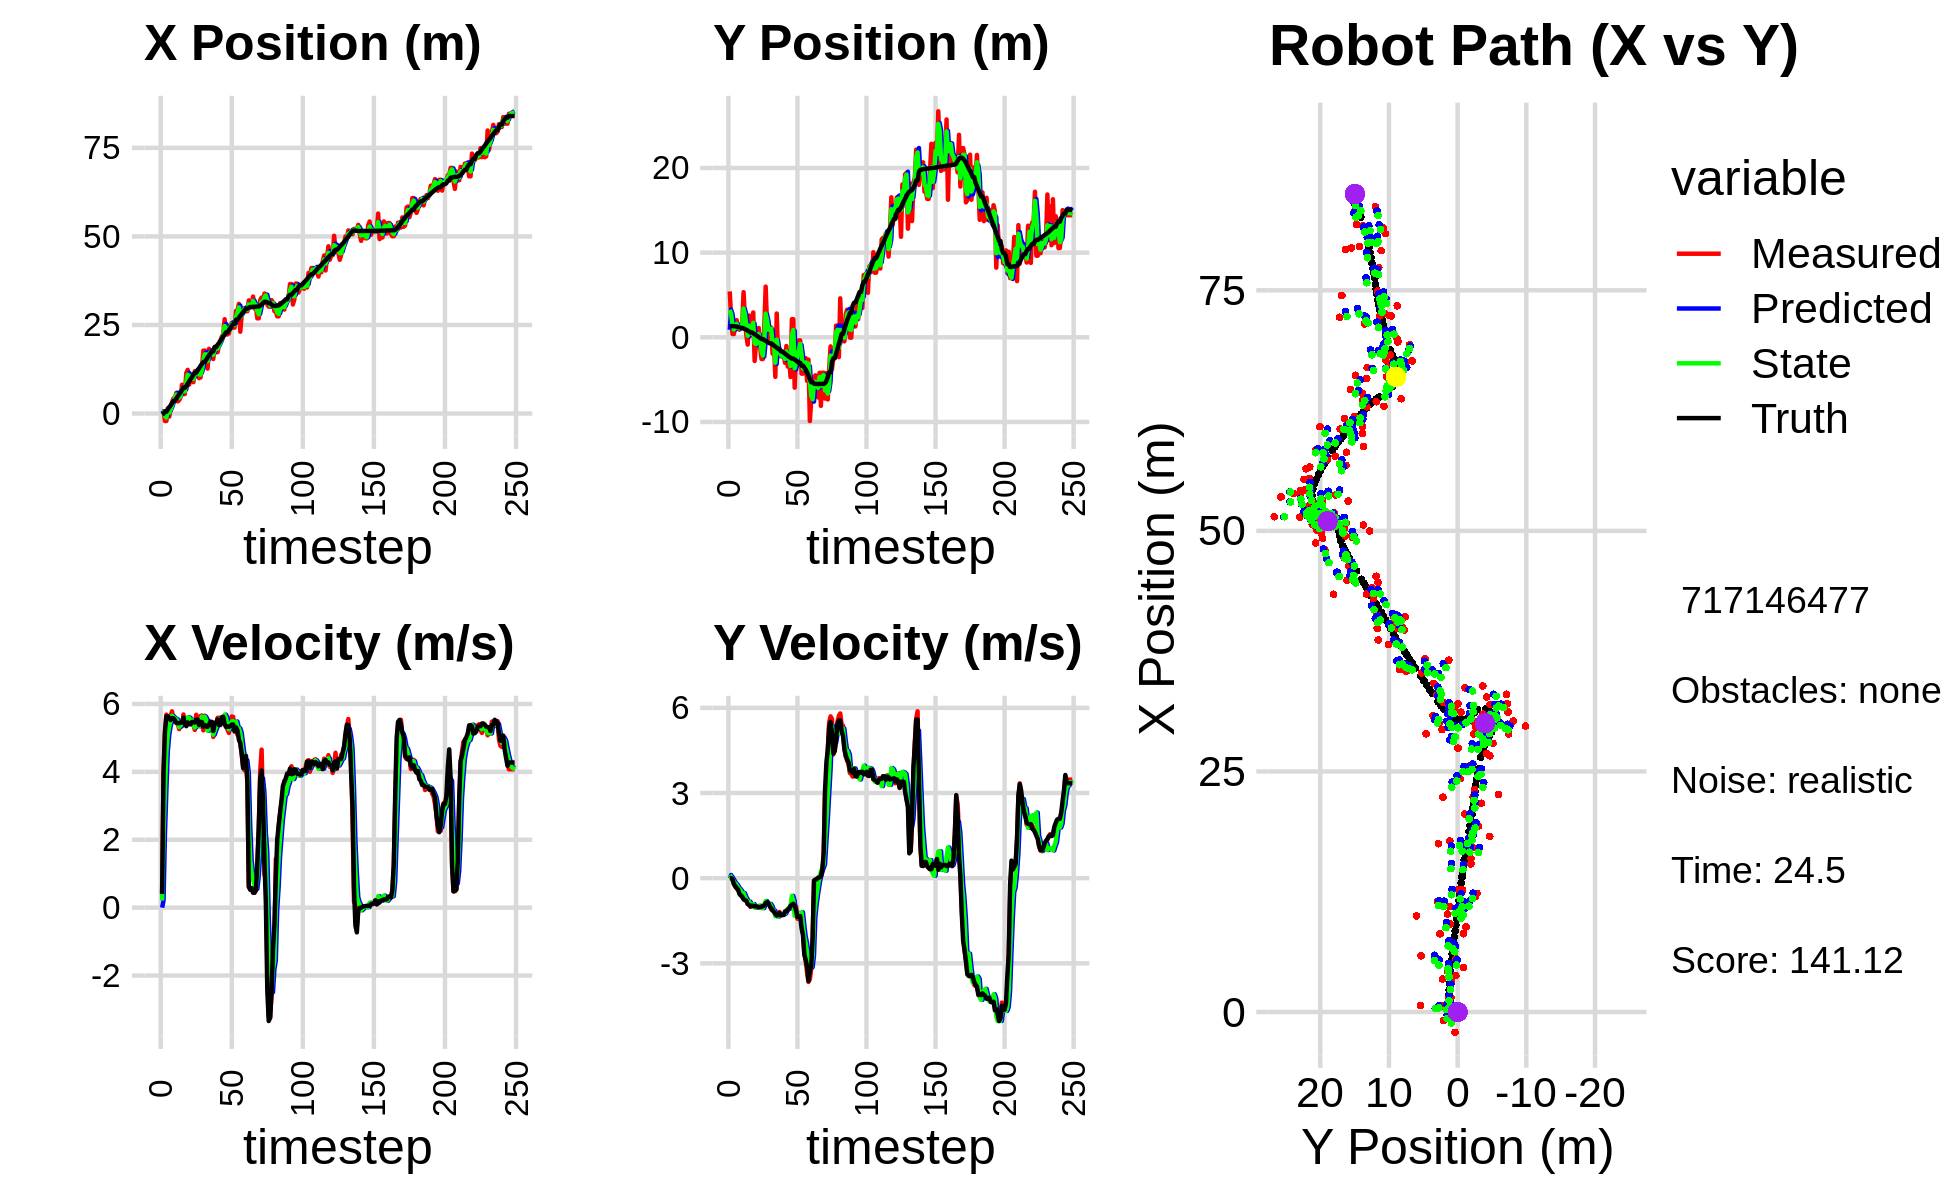

The file beside this chart, header and first rows:
-1.182890534807494731e-01, 1.681466727950195583e+00, 0.000000000000000000e+00, 0.000000000000000000e+00, 0.000000000000000000e+00, 0.000000000000000000e+00, 0.000000000000000000e+00, 0.000000000000000000e+00, -4.744364302732594074e-02, 8.883076777320941808e-01, 0.000000000000000000e+00, 0.000000000000000000e+00, -2.577183847550308937e-01, 1.316865325105438966e+00, 0.000000000000000000e+00, 0.000000000000000000e+00, 0.000000000000000000e+00, -1.595022768015041947e-04
6.760219334491830434e-01, 5.414744416293732598e+00, 4.129999841144665895e-01, 5.367397588116414633e-05, -4.744364302732594074e-02, 8.883076777320941808e-01, 0.000000000000000000e+00, 0.000000000000000000e+00, 3.735232646480176055e-01, 3.245347182348349513e+00, 2.062598233805454651e-01, 1.126042371394051778e-01, -2.577183847550308937e-01, 1.316865325105438966e+00, 4.000000000000000222e-01, 0.000000000000000000e+00, 4.000000059604644775e-01, -1.299612049479037523e-04
6.342095131130469632e-01, 2.300387002511224743e+00, 3.937999384344386122e+00, 2.136230314983454497e-03, 3.941492469860721770e-01, 3.256607606062289939e+00, 2.062598233805454651e-01, 1.126042371394051778e-01, 4.359501090409291235e-01, 2.752339160630497883e+00, 2.176251836917951987e+00, 4.415564079134967623e-02, -7.386505601981028200e-03, 1.317160166164848212e+00, 4.000000000000000000e+00, 4.000000000000000083e-03, 4.000000000000000000e+00, -5.424658302217721939e-04
-2.113503038938616463e+00, 3.846764715070041252e-01, 5.114960395992461883e+00, -2.007002659454496310e-02, 6.535752927327243000e-01, 2.756754724709632676e+00, 2.176251836917951987e+00, 4.415564079134967623e-02, -6.912390635356140400e-01, 1.517521026988390309e+00, 3.448215732306320280e+00, -3.497409950931885947e-02, 5.124842520256377432e-01, 1.314880564744017377e+00, 5.200000000000000178e+00, -4.000000000000000083e-02, 5.199999809265136719e+00, 3.923769108951091766e-03
-2.113503038938616463e+00, 3.846764715070041252e-01, 5.685034951996618346e+00, -1.836406669685028969e-01, -3.464174903049819787e-01, 1.514023617037458358e+00, 3.448215732306320280e+00, -3.497409950931885947e-02, -1.133382796301558582e+00, 9.180308311695880574e-01, 4.591047696917245347e+00, -1.228621665565014787e-01, 5.124842520256377432e-01, 1.314880564744017377e+00, 5.636999999999999567e+00, -2.119999999999999940e-01, 5.640999794006347656e+00, 3.229124099016189575e-02
1.483283429935032816e+00, 1.334209684801305196e+00, 5.497625061550556858e+00, -3.035706584852171375e-01, -6.742780266098340469e-01, 9.057446145139379512e-01, 4.591047696917245347e+00, -1.228621665565014787e-01, 5.674406627337731379e-01, 1.125417525622254056e+00, 5.079173415762872956e+00, -1.882465776150806236e-01, 1.142107665326035137e+00, 1.296002772216567900e+00, 5.634000000000000341e+00, -2.800000000000000266e-01, 5.640999794006347656e+00, 5.516248941421508789e-02
-8.712673789103831945e-01, 2.023463194939381982e+00, 5.615639557394651149e+00, -3.573789726068336559e-01, 1.075358004310060345e+00, 1.106592867860745955e+00, 5.079173415762872956e+00, -1.882465776150806236e-01, 2.489928546462846226e-01, 1.585893409642324947e+00, 5.339215458392137847e+00, -2.387392036564605358e-01, 1.788061797621655513e+00, 1.261280959423737302e+00, 5.586000000000000298e+00, -3.479999999999999760e-01, 5.597000122070312500e+00, 6.355423480272293091e-02
1.495443940118531101e+00, 9.703131154980421114e-01, 5.652105789192281904e+00, -4.241776230505593936e-01, 7.829144004854984296e-01, 1.562019489276678996e+00, 5.339215458392137847e+00, -2.387392036564605358e-01, 1.194468881065029242e+00, 1.249587480610480084e+00, 5.509704476594789568e+00, -3.282602365131427335e-01, 2.311423003098950879e+00, 1.228223188016474232e+00, 5.527999999999999581e+00, -3.960000000000000187e-01, 5.541999816894531250e+00, 7.490729540586471558e-02
3.193953305486072036e+00, 8.931827678572186180e-01, 5.783735599100782387e+00, -4.340561394782506688e-01, 1.745439328724508243e+00, 1.216761456959165821e+00, 5.509704476594789568e+00, -3.282602365131427335e-01, 2.338003679447409500e+00, 1.044570997242629806e+00, 5.653349392993226807e+00, -3.798148541267366562e-01, 2.940809905416717385e+00, 1.181412799912074041e+00, 5.581999999999999851e+00, -5.540000000000000480e-01, 5.609000205993652344e+00, 7.490729540586471558e-02
4.265653789013486019e+00, 1.487077502977256493e+00, 5.485050571797025931e+00, -5.642832194327729312e-01, 2.903338618746732269e+00, 1.006589511829956152e+00, 5.653349392993226807e+00, -3.798148541267366562e-01, 3.629804961303147781e+00, 1.253637678711115422e+00, 5.610192668792985060e+00, -4.467681314784788249e-01, 3.581076323971800424e+00, 1.117154984296681031e+00, 5.575999999999999623e+00, -6.109999999999999876e-01, 5.609000205993652344e+00, 1.025159284472465515e-01
4.265653789013486019e+00, 1.487077502977256493e+00, 5.530848041377868896e+00, -6.592585649761136812e-01, 4.190824228182446376e+00, 1.208960865563267539e+00, 5.610192668792985060e+00, -4.467681314784788249e-01, 4.225682801050714588e+00, 1.351393200318937504e+00, 5.571603788661482426e+00, -5.291459392865413003e-01, 3.581076323971800424e+00, 1.117154984296681031e+00, 5.522999999999999687e+00, -6.450000000000000178e-01, 5.559999942779541016e+00, 1.186369061470031738e-01
5.832296192090040243e+00, 5.327893150590663929e+00, 5.470962695674993270e+00, -7.189524127503797990e-01, 4.782843179916862475e+00, 1.298478606390283341e+00, 5.571603788661482426e+00, -5.291459392865413003e-01, 5.343453820265633425e+00, 3.393739457816735694e+00, 5.553008700901677308e+00, -5.258888097427175667e-01, 4.217356383433448208e+00, 1.042308224968405694e+00, 5.437999999999999723e+00, -7.449999999999999956e-01, 5.488999843597412109e+00, 1.306636929512023926e-01
3.419158756653477571e+00, 2.193705571477869487e+00, 5.424469799693096839e+00, -7.710832610376140428e-01, 5.898754690355801245e+00, 3.341150576842463860e+00, 5.553008700901677308e+00, -5.258888097427175667e-01, 4.866897822128619211e+00, 2.731405113258417394e+00, 5.483440853536666104e+00, -6.548174933278282372e-01, 4.857840239886259681e+00, 9.586521521160168424e-01, 5.434999999999999609e+00, -7.730000000000000204e-01, 5.488999843597412109e+00, 1.412030607461929321e-01
3.790843665481118396e+00, 2.739073170166509974e-01, 5.258141617306196558e+00, -7.474398669339900048e-01, 5.415241907482285733e+00, 2.665923363925634781e+00, 5.483440853536666104e+00, -6.548174933278282372e-01, 4.516402675295173808e+00, 1.420085156650141789e+00, 5.320677845044114562e+00, -7.417030307098375630e-01, 5.378061950159151117e+00, 8.847428092470309702e-01, 5.432999999999999829e+00, -7.940000000000000391e-01, 5.491000175476074219e+00, 1.412030607461929321e-01
4.641454875311157302e+00, -8.680699334745657358e-01, 5.422887633024400245e+00, -9.057015587679342339e-01, 5.048470459799585086e+00, 1.345914853579158077e+00, 5.320677845044114562e+00, -7.417030307098375630e-01, 4.872646823480738298e+00, 1.735336168128056578e-01, 5.369139255718442527e+00, -8.620674567303467928e-01, 6.006548583161853472e+00, 7.897765172557605906e-01, 5.453999999999999737e+00, -9.100000000000000311e-01, 5.528999805450439453e+00, 1.654872149229049683e-01
8.122687995418106155e+00, 2.571103943039082740e+00, 5.342993914263447053e+00, -8.923581390782280298e-01, 5.409560749052582551e+00, 8.732687113977097293e-02, 5.369139255718442527e+00, -8.620674567303467928e-01, 6.874631929289531485e+00, 1.376370345457701427e+00, 5.443434731847000663e+00, -8.254156686192978265e-01, 6.635904967755469563e+00, 6.856850518292416652e-01, 5.448000000000000398e+00, -9.449999999999999512e-01, 5.528999805450439453e+00, 1.654872149229049683e-01
5.511491119108749892e+00, 2.314427625226534169e-01, 5.690558988835340948e+00, -1.007162919284421143e+00, 7.418975402474231373e+00, 1.293828778595771611e+00, 5.443434731847000663e+00, -8.254156686192978265e-01, 6.605416191332246889e+00, 7.281013225410248868e-01, 5.561012088582301338e+00, -9.266192531558925527e-01, 7.276844680002977128e+00, 5.726382861288534798e-01, 5.597999999999999865e+00, -9.939999999999999947e-01, 5.684999942779541016e+00, 1.751743257045745850e-01
5.511491119108749892e+00, 2.314427625226534169e-01, 5.478523116265658466e+00, -9.772461826001351826e-01, 7.161517400190477112e+00, 6.354393972254356315e-01, 5.561012088582301338e+00, -9.266192531558925527e-01, 6.262855878234225848e+00, 4.252594124037160084e-01, 5.463876882324465889e+00, -9.555681946950459471e-01, 7.276844680002977128e+00, 5.726382861288534798e-01, 5.423000000000000043e+00, -9.659999999999999698e-01, 5.507999897003173828e+00, 1.765210777521133423e-01
1.146164530507767765e+01, 2.933665527337154799e+00, 5.477559190862573146e+00, -9.994836298895987126e-01, 6.809243566466672171e+00, 3.297025929342113915e-01, 5.463876882324465889e+00, -9.555681946950459471e-01, 8.763696619150261213e+00, 1.709979352969190458e+00, 5.464105391825855307e+00, -9.107274755023510027e-01, 7.799452483254643909e+00, 4.796271459078370047e-01, 5.346000000000000085e+00, -9.739999999999999769e-01, 5.434000015258789062e+00, 1.804832220077514648e-01
1.233556121536266836e+01, -2.798555837304760097e+00, 5.546315099932280113e+00, -1.007054496248798614e+00, 9.310107158332847632e+00, 1.618906605418955369e+00, 5.464105391825855307e+00, -9.107274755023510027e-01, 1.094996473840989459e+01, -6.647582239789167069e-01, 5.611161010791920312e+00, -1.034359598989317508e+00, 8.414549529230313851e+00, 3.677916654593298973e-01, 5.458000000000000185e+00, -9.889999999999999902e-01, 5.546999931335449219e+00, 1.796150058507919312e-01
8.134910881171597552e+00, -8.412198288188765805e-01, 5.556572184999496677e+00, -1.017697621703882005e+00, 1.151108083948908600e+01, -7.681941838778484355e-01, 5.611161010791920312e+00, -1.034359598989317508e+00, 1.009323232905801682e+01, -8.067049527160931044e-01, 5.594459578525035504e+00, -1.029210529521666473e+00, 9.038294493999615042e+00, 2.547248138994031019e-01, 5.402000000000000135e+00, -9.889999999999999902e-01, 5.492000102996826172e+00, 1.811443865299224854e-01
1.036666488575586698e+01, 2.195552127357237038e-01, 5.439519284095805318e+00, -9.962591422066093827e-01, 1.065267828691052010e+01, -9.096260056682597961e-01, 5.594459578525035504e+00, -1.029210529521666473e+00, 1.048483799741249989e+01, -3.278049427027123208e-01, 5.504857712196879582e+00, -9.948764825143179280e-01, 9.662081420344009075e+00, 1.409219039693095921e-01, 5.400000000000000355e+00, -1.000000000000000000e+00, 5.492000102996826172e+00, 1.811443865299224854e-01
9.156474888048670380e+00, 1.096775246453442376e+00, 5.538365769311853981e+00, -1.033662724514308850e+00, 1.103532376863218722e+01, -4.272925909541441247e-01, 5.504857712196879582e+00, -9.948764825143179280e-01, 1.024166227201062895e+01, 3.857971168496829306e-01, 5.527774873515079790e+00, -9.721370707233115693e-01, 1.028684681604572049e+01, 2.474887555391390437e-02, 5.469000000000000306e+00, -1.020000000000000018e+00, 5.563000202178955078e+00, 1.845139116048812866e-01
8.849044024592151558e+00, -1.221884655199896308e+00, 5.389840397379930259e+00, -1.006432966227233772e+00, 1.079443975936213640e+01, 2.885834097773517515e-01, 5.527774873515079790e+00, -9.721370707233115693e-01, 9.735170202369962666e+00, -4.860782220565145195e-01, 5.385095563869752411e+00, -1.012757843402562585e+00, 1.091511028961937768e+01, -9.231190592667047612e-02, 5.469000000000000306e+00, -1.018000000000000016e+00, 5.563000202178955078e+00, 1.846018582582473755e-01
1.197439590077141958e+01, -2.563791917633974293e+00, 5.236106579594744126e+00, -9.744055432094849145e-01, 1.027367975875693773e+01, -5.873540063967708225e-01, 5.385095563869752411e+00, -1.012757843402562585e+00, 1.099960719187333069e+01, -1.646966190642236150e+00, 5.307305290184806346e+00, -1.048995717359395341e+00, 1.154222172442741545e+01, -2.086619608748878640e-01, 5.453000000000000291e+00, -1.010999999999999899e+00, 5.546000003814697266e+00, 1.839888989925384521e-01
1.197439590077141958e+01, -2.563791917633974293e+00, 5.681861670517594831e+00, -1.021750569534657149e+00, 1.153033772089181141e+01, -1.751865762378175706e+00, 5.307305290184806346e+00, -1.048995717359395341e+00, 1.180180320797117943e+01, -2.165221629915002222e+00, 5.517221551652668587e+00, -1.050991754191030969e+00, 1.154222172442741545e+01, -2.086619608748878640e-01, 5.535999999999999588e+00, -9.849999999999999867e-01, 5.623000144958496094e+00, 1.779250949621200562e-01
1.096077913006140037e+01, 1.219065023408120618e+00, 5.492892852413102212e+00, -9.877689260665634130e-01, 1.235352536313644656e+01, -2.270320805334105518e+00, 5.517221551652668587e+00, -1.050991754191030969e+00, 1.176572917376106453e+01, -3.858644632960024357e-01, 5.514046198563986145e+00, -9.283749597347850102e-01, 1.217435520851752884e+01, -3.228952157158004876e-01, 5.541000000000000369e+00, -9.589999999999999636e-01, 5.623000144958496094e+00, 1.779250949621200562e-01
9.993511616626774341e+00, 5.984655572729976392e+00, 5.356272501215327608e+00, -8.607972828708294610e-01, 1.231713379361746341e+01, -4.787019592694809478e-01, 5.514046198563986145e+00, -9.283749597347850102e-01, 1.105630335518072727e+01, 2.793333693653825112e+00, 5.342894396390194700e+00, -8.022677404680834679e-01, 1.280138272017538270e+01, -4.302261335377611795e-01, 5.378999999999999559e+00, -8.780000000000000027e-01, 5.449999809265136719e+00, 1.593457758426666260e-01
1.017253798232444417e+01, 1.460417462158528412e+00, 5.644651378455026958e+00, -8.810662671612402574e-01, 1.159059279481974691e+01, 2.713106919607016554e+00, 5.342894396390194700e+00, -8.022677404680834679e-01, 1.097398905955836135e+01, 2.030436549341906982e+00, 5.492042717751606240e+00, -8.715062192976289479e-01, 1.341403263772397558e+01, -5.281473864788116535e-01, 5.472999999999999865e+00, -8.479999999999999760e-01, 5.538000106811523438e+00, 1.548392772674560547e-01
1.273209995013954732e+01, -1.490776105285020470e-01, 5.660460227344722206e+00, -8.835338497532359003e-01, 1.152319333133352153e+01, 1.943285927412144121e+00, 5.492042717751606240e+00, -8.715062192976289479e-01, 1.218553234815988340e+01, 8.934885697918879544e-01, 5.626694949945181712e+00, -9.049349893577780524e-01, 1.403899449053587034e+01, -6.275256147710407406e-01, 5.466999999999999638e+00, -8.870000000000000107e-01, 5.426000118255615234e+00, 1.548392772674560547e-01
1.776751345388994707e+01, 1.142905546660722083e+00, 5.221616726576894685e+00, -9.368788285606717281e-01, 1.274820184315440130e+01, 8.029950708561101047e-01, 5.626694949945181712e+00, -9.049349893577780524e-01, 1.490040327441712265e+01, 9.886259456252937117e-01, 5.402964064050340021e+00, -9.079094111850520843e-01, 1.454995983838798779e+01, -7.188936936374583642e-01, 5.334999999999999964e+00, -9.929999999999999938e-01, 5.426000118255615234e+00, 1.775341182947158813e-01
1.776751345388994707e+01, 1.142905546660722083e+00, 5.654495892638411902e+00, -1.097396390031483371e+00, 1.544069968082215638e+01, 8.978350045067884366e-01, 5.402964064050340021e+00, -9.079094111850520843e-01, 1.670709971104363589e+01, 1.016905671229635599e+00, 5.626002157253596536e+00, -9.837455900261510289e-01, 1.454995983838798779e+01, -7.188936936374583642e-01, 5.378999999999999559e+00, -1.062000000000000055e+00, 5.482999801635742188e+00, 1.916920244693756104e-01
1.595164346661992205e+01, -1.934484290373726045e+00, 5.410350933706655319e+00, -1.104800870098471055e+00, 1.726969992676899679e+01, 9.185311122270205519e-01, 5.626002157253596536e+00, -9.837455900261510289e-01, 1.671953223112465636e+01, -6.658642214132106663e-01, 5.536860656168520300e+00, -1.127912703893106272e+00, 1.517700451542810036e+01, -8.406347495477825005e-01, 5.334999999999999964e+00, -1.139999999999999902e+00, 5.455999851226806641e+00, 2.014320194721221924e-01
1.269058030776604262e+01, -7.338608966448252335e-01, 5.265980362329940156e+00, -1.163572593932650889e+00, 1.727321829674150777e+01, -7.786554918025212491e-01, 5.536860656168520300e+00, -1.127912703893106272e+00, 1.480230162833860241e+01, -7.571643296620099717e-01, 5.211852874465134455e+00, -1.142291528784905363e+00, 1.579265660039318675e+01, -9.674691430917889967e-01, 5.326999999999999957e+00, -1.177999999999999936e+00, 5.455999851226806641e+00, 2.174660861492156982e-01
1.825631290674517615e+01, -4.671833442379526247e+00, 5.499759212118468632e+00, -1.285515436347317575e+00, 1.532348691578511612e+01, -8.713934825405005302e-01, 5.211852874465134455e+00, -1.142291528784905363e+00, 1.656027130067661446e+01, -3.009453810734012080e+00, 5.320181529444687030e+00, -1.336635000500950188e+00, 1.640897244211409145e+01, -1.104437278507316433e+00, 5.392999999999999794e+00, -1.258999999999999897e+00, 5.538000106811523438e+00, 2.296178638935089111e-01
1.749488311963209242e+01, 2.806759668662061280e+00, 5.280645938970800479e+00, -1.269071311936801338e+00, 1.709228945362108476e+01, -3.143117310784107055e+00, 5.320181529444687030e+00, -1.336635000500950188e+00, 1.730373328484290241e+01, -2.822287596941936982e-01, 5.315941925859472228e+00, -1.271888361804852430e+00, 1.692779606570213247e+01, -1.225509808635903086e+00, 5.471000000000000085e+00, -1.312000000000000055e+00, 5.625999927520751953e+00, 2.358522713184356689e-01
1.709331294841484095e+01, -2.256050454189991061e+00, 5.461811794229188166e+00, -1.289633977518604091e+00, 1.783532747742884794e+01, -4.094175958746789634e-01, 5.315941925859472228e+00, -1.271888361804852430e+00, 1.751118917946656595e+01, -1.463421239976060662e+00, 5.389432503243456019e+00, -1.350349213396864201e+00, 1.755593746837918445e+01, -1.375765011881509459e+00, 5.472999999999999865e+00, -1.302999999999999936e+00, 5.625999927520751953e+00, 2.318715155124664307e-01
1.539305943200812266e+01, -1.931929962221579533e+00, 5.028720705317844875e+00, -1.187373225104775720e+00, 1.805013242979091004e+01, -1.598456161315747082e+00, 5.389432503243456019e+00, -1.350349213396864201e+00, 1.660554263918032092e+01, -1.753948400751395020e+00, 5.093048728111313039e+00, -1.283797534111303928e+00, 1.755593746837918445e+01, -1.375765011881509459e+00, 5.206999999999999851e+00, -1.227999999999999980e+00, 5.349999904632568359e+00, 2.318715155124664307e-01
1.883379428033577341e+01, -2.239696727740782212e+00, 5.386653564001183447e+00, -1.277206674540202869e+00, 1.711484751199145293e+01, -1.882328154162525413e+00, 5.093048728111313039e+00, -1.283797534111303928e+00, 1.783746329563073019e+01, -2.089847380889275907e+00, 5.212692202456710611e+00, -1.296109569046083987e+00, 1.876038616876245868e+01, -1.661168741444555730e+00, 5.442000000000000171e+00, -1.300000000000000044e+00, 5.594999790191650391e+00, 2.328065931797027588e-01
1.883379428033577341e+01, -2.239696727740782212e+00, 5.374066583124912810e+00, -1.282588949722495375e+00, 1.835873251587640098e+01, -2.219458337793884350e+00, 5.212692202456710611e+00, -1.296109569046083987e+00, 1.862441185398108345e+01, -2.228642018687589488e+00, 5.316296060966486436e+00, -1.290491100259667734e+00, 1.876038616876245868e+01, -1.661168741444555730e+00, 5.442999999999999616e+00, -1.294999999999999929e+00, 5.594999790191650391e+00, 2.342800796031951904e-01
1.730508917569710547e+01, -1.882765540365420875e+00, 5.590939893817837181e+00, -1.290749449200713439e+00, 1.915604146007773068e+01, -2.357691128713556239e+00, 5.316296060966486436e+00, -1.290491100259667734e+00, 1.834893857372192727e+01, -2.075602795750434826e+00, 5.459239071997834536e+00, -1.268424679241992648e+00, 1.938992756582700849e+01, -1.810831473946984183e+00, 5.543999999999999595e+00, -1.294000000000000039e+00, 5.692999839782714844e+00, 2.268892824649810791e-01
1.930678266214792771e+01, -3.017133640437598352e+00, 5.594379171803304907e+00, -1.206503729672102398e+00, 1.889486248092170939e+01, -2.202445263674634113e+00, 5.459239071997834536e+00, -1.268424679241992648e+00, 1.912436983082806563e+01, -2.562588893335056461e+00, 5.546681151877907112e+00, -1.236920498870854201e+00, 1.991740864514528297e+01, -1.930514501787661485e+00, 5.379999999999999893e+00, -1.167000000000000037e+00, 5.505000114440917969e+00, 2.124103158712387085e-01
2.057718267281334334e+01, -1.027061151479454981e+00, 5.492487463684568638e+00, -1.180891952789655308e+00, 1.967903794601585687e+01, -2.686280943222141726e+00, 5.546681151877907112e+00, -1.236920498870854201e+00, 2.006781544910790416e+01, -1.674311890588198626e+00, 5.513520466726758329e+00, -1.127180957222185809e+00, 2.053220051466775331e+01, -2.063759016211729858e+00, 5.381000000000000227e+00, -1.161999999999999922e+00, 5.505000114440917969e+00, 2.117774039506912231e-01
2.169611382426578317e+01, -3.458545612703662897e+00, 5.590496038564903181e+00, -1.080734654224640101e+00, 2.061916749578058017e+01, -1.787029986310417318e+00, 5.513520466726758329e+00, -1.127180957222185809e+00, 2.119613166891136302e+01, -2.496601871885783197e+00, 5.598193673400498227e+00, -1.085298463825010717e+00, 2.115005940167199583e+01, -2.195314810895169000e+00, 5.610999999999999766e+00, -1.108999999999999986e+00, 5.718999862670898438e+00, 1.909608542919158936e-01
2.233373987672889527e+01, -2.268484248256994906e+00, 5.624860137978395791e+00, -1.087377798740115864e+00, 2.175595103625141391e+01, -2.605131718268284047e+00, 5.598193673400498227e+00, -1.085298463825010717e+00, 2.200385653467417058e+01, -2.394777732864012076e+00, 5.605049058711125021e+00, -1.066803524434137396e+00, 2.179183071776400027e+01, -2.319189236905800922e+00, 5.621000000000000441e+00, -1.058000000000000052e+00, 5.718999862670898438e+00, 1.909608542919158936e-01
2.662505310742328390e+01, -4.692293571539853048e+00, 5.435931252355293175e+00, -9.880675449973760349e-01, 2.256436144054528370e+01, -2.501458085307425971e+00, 5.605049058711125021e+00, -1.066803524434137396e+00, 2.470051686632940147e+01, -3.388084696812577512e+00, 5.684997327535580069e+00, -9.893243478968749560e-01, 2.230893582053436930e+01, -2.413536476287726718e+00, 5.403999999999999915e+00, -9.759999999999999787e-01, 5.492000102996826172e+00, 1.798029989004135132e-01
2.233528417305524627e+01, 2.141146494428862734e+00, 5.436713882215683746e+00, -9.667597174862425646e-01, 2.526901659908295983e+01, -3.487017131602264897e+00, 5.684997327535580069e+00, -9.893243478968749560e-01, 2.401239269957372713e+01, 1.295847649128130108e-01, 5.598537885760539012e+00, -6.219043091809199897e-01, 2.292373532007910697e+01, -2.522686647350838030e+00, 5.318999999999999950e+00, -9.310000000000000497e-01, 5.400000095367431641e+00, 1.759811341762542725e-01
2.233528417305524627e+01, 2.141146494428862734e+00, 5.238904507511827013e+00, -8.961613523388184399e-01, 2.457224648814977996e+01, 6.739433399472100072e-02, 5.598537885760539012e+00, -6.219043091809199897e-01, 2.336210684636641943e+01, 8.647262854184156744e-01, 5.318182025455937101e+00, -7.919146942863228844e-01, 2.292373532007910697e+01, -2.522686647350838030e+00, 5.341000000000000192e+00, -9.000000000000000222e-01, 5.415999889373779297e+00, 1.694191545248031616e-01
2.261307847469403498e+01, -5.949952291672389038e+00, 5.146336716619551943e+00, -9.484225445934998389e-01, 2.389392504891201341e+01, 7.855348159897833638e-01, 5.318182025455937101e+00, -7.919146942863228844e-01, 2.334673552324798251e+01, -3.663631568581223519e+00, 5.251339423739776358e+00, -1.326571370791096438e+00, 2.353529804892736621e+01, -2.626833128259787209e+00, 5.326999999999999957e+00, -9.789999999999999813e-01, 5.415999889373779297e+00, 1.822459548711776733e-01
2.497927379563164507e+01, -1.535142706048073347e+00, 5.398097172446756353e+00, -9.948196820704467980e-01, 2.387186946562195899e+01, -3.796288705660333385e+00, 5.251339423739776358e+00, -1.326571370791096438e+00, 2.446759437827045147e+01, -2.981460319986498408e+00, 5.373816252015019224e+00, -1.272020890470838772e+00, 2.414947479944005337e+01, -2.743172334100520082e+00, 5.355999999999999872e+00, -1.129999999999999893e+00, 5.473999977111816406e+00, 1.822459548711776733e-01
2.553835910512719565e+01, -1.584993170905437010e+00, 5.629922322330659590e+00, -1.427178917896420485e+00, 2.500497600347195259e+01, -3.108662409033582374e+00, 5.373816252015019224e+00, -1.272020890470838772e+00, 2.522590135392266930e+01, -2.088002368719542812e+00, 5.486324649024221678e+00, -1.224600318524991627e+00, 2.475436848363649034e+01, -2.890538381461100759e+00, 5.392999999999999794e+00, -1.360999999999999988e+00, 5.561999797821044922e+00, 2.482689917087554932e-01
2.425148600330293647e+01, -3.691419833694088437e-01, 5.620228708184694888e+00, -1.424721597714138310e+00, 2.577453381882509120e+01, -2.210462400572041908e+00, 5.486324649024221678e+00, -1.224600318524991627e+00, 2.498177485461713587e+01, -1.574838444910168000e+00, 5.493093927569292489e+00, -1.382847278235706190e+00, 2.526757115125191788e+01, -3.020383523970376682e+00, 5.394000000000000128e+00, -1.354999999999999982e+00, 5.561999797821044922e+00, 2.482689917087554932e-01
2.425148600330293647e+01, -3.691419833694088437e-01, 5.194054079690498149e+00, -1.315280993392342168e+00, 2.553108424737406423e+01, -1.713123172733738597e+00, 5.493093927569292489e+00, -1.382847278235706190e+00, 2.498707456114627234e+01, -7.859149876542250723e-01, 5.367770714163415668e+00, -1.247856858769706756e+00, 2.526757115125191788e+01, -3.020383523970376682e+00, 5.192999999999999616e+00, -1.332999999999999963e+00, 5.361000061035156250e+00, 2.480146586894989014e-01
2.896438592632833675e+01, -4.294516788511256067e+00, 5.316738540779500255e+00, -1.528174075977161817e+00, 2.552385163256261436e+01, -9.107006735311957701e-01, 5.367770714163415668e+00, -1.247856858769706756e+00, 2.733136208914415732e+01, -2.015187176566199945e+00, 5.483522072838304062e+00, -1.201299354063063207e+00, 2.647773045228930400e+01, -3.353573964259520146e+00, 5.307000000000000384e+00, -1.762999999999999901e+00, 5.592000007629394531e+00, 2.798823714256286621e-01
2.896438592632833675e+01, -4.294516788511256067e+00, 5.090178231091881500e+00, -1.858937381441938763e+00, 2.787971429642798782e+01, -2.135317111972506066e+00, 5.483522072838304062e+00, -1.201299354063063207e+00, 2.836675505260060604e+01, -3.673886287213468549e+00, 5.293045168248695198e+00, -1.660402868907967067e+00, 2.647773045228930400e+01, -3.353573964259520146e+00, 5.219999999999999751e+00, -2.004999999999999893e+00, 5.592000007629394531e+00, 3.501520752906799316e-01
3.095709389447045368e+01, -3.696927773127705485e+00, 5.115361180461636792e+00, -2.619368529370315279e+00, 2.889605956942547493e+01, -3.839926574104265189e+00, 5.293045168248695198e+00, -1.660402868907967067e+00, 2.996668342857486422e+01, -3.773573346980146237e+00, 5.285515423730847040e+00, -2.054030368366308590e+00, 2.707606190426260184e+01, -3.578709290685771371e+00, 4.947000000000000064e+00, -2.693000000000000060e+00, 5.631999969482421875e+00, 4.732484817504882812e-01
2.310117405622136388e+01, -2.467057036077152876e+00, 4.849896067395412125e+00, -2.908184228757696221e+00, 3.049523497094794777e+01, -3.978976383816776874e+00, 5.285515423730847040e+00, -2.054030368366308590e+00, 2.728916735224487056e+01, -2.963563841251704467e+00, 5.152932537140679337e+00, -2.294513610369038226e+00, 2.754981392604180002e+01, -3.821014569382122694e+00, 4.841000000000000192e+00, -2.878000000000000114e+00, 5.631999969482421875e+00, 5.401536226272583008e-01
2.791966471042479370e+01, -5.154359983793992406e+00, 4.512003526558018507e+00, -3.335437881487905543e+00, 2.780446060595893698e+01, -3.193015202288608467e+00, 5.152932537140679337e+00, -2.294513610369038226e+00, 2.781823003157022711e+01, -3.776027615883206234e+00, 4.823410847729953765e+00, -2.608953632757311958e+00, 2.810137909615349017e+01, -4.150751279638857483e+00, 4.546000000000000263e+00, -3.109999999999999876e+00, 5.507999897003173828e+00, 6.365768313407897949e-01
2.960092824681677115e+01, -2.634916709735027673e+00, 4.158706767655317549e+00, -3.652585567992888915e+00, 2.830057111634322098e+01, -4.036922979158937608e+00, 4.823410847729953765e+00, -2.608953632757311958e+00, 2.889254128686600254e+01, -3.104651333167716576e+00, 4.506536659237855069e+00, -2.938780253932612663e+00, 2.861277931901275551e+01, -4.534360097517827093e+00, 4.110000000000000320e+00, -3.616000000000000103e+00, 5.473999977111816406e+00, 7.206950783729553223e-01
2.970818823515077156e+01, -9.891277479482965873e+00, 4.046756263506782858e+00, -3.554259617492414147e+00, 2.934319495278978707e+01, -3.398529358560977709e+00, 4.506536659237855069e+00, -2.938780253932612663e+00, 2.950149367126930144e+01, -5.365186459063426838e+00, 4.281810614796849102e+00, -2.831714913765185138e+00, 2.909197920507023838e+01, -4.945034193154907776e+00, 4.347999999999999865e+00, -3.258999999999999897e+00, 5.433000087738037109e+00, 7.206950783729553223e-01
2.888092732381040406e+01, -7.428252147216807266e+00, 4.386476743456855232e+00, -3.188690836106022441e+00, 2.992967473274898538e+01, -5.648357950439945263e+00, 4.281810614796849102e+00, -2.831714913765185138e+00, 2.946744484502353245e+01, -6.928388813415875092e+00, 4.339191023236361744e+00, -3.137177241433943387e+00, 2.959123676974355632e+01, -5.305184529669935145e+00, 4.471000000000000085e+00, -3.088000000000000078e+00, 5.433000087738037109e+00, 6.285764575004577637e-01
... 189 more rows
